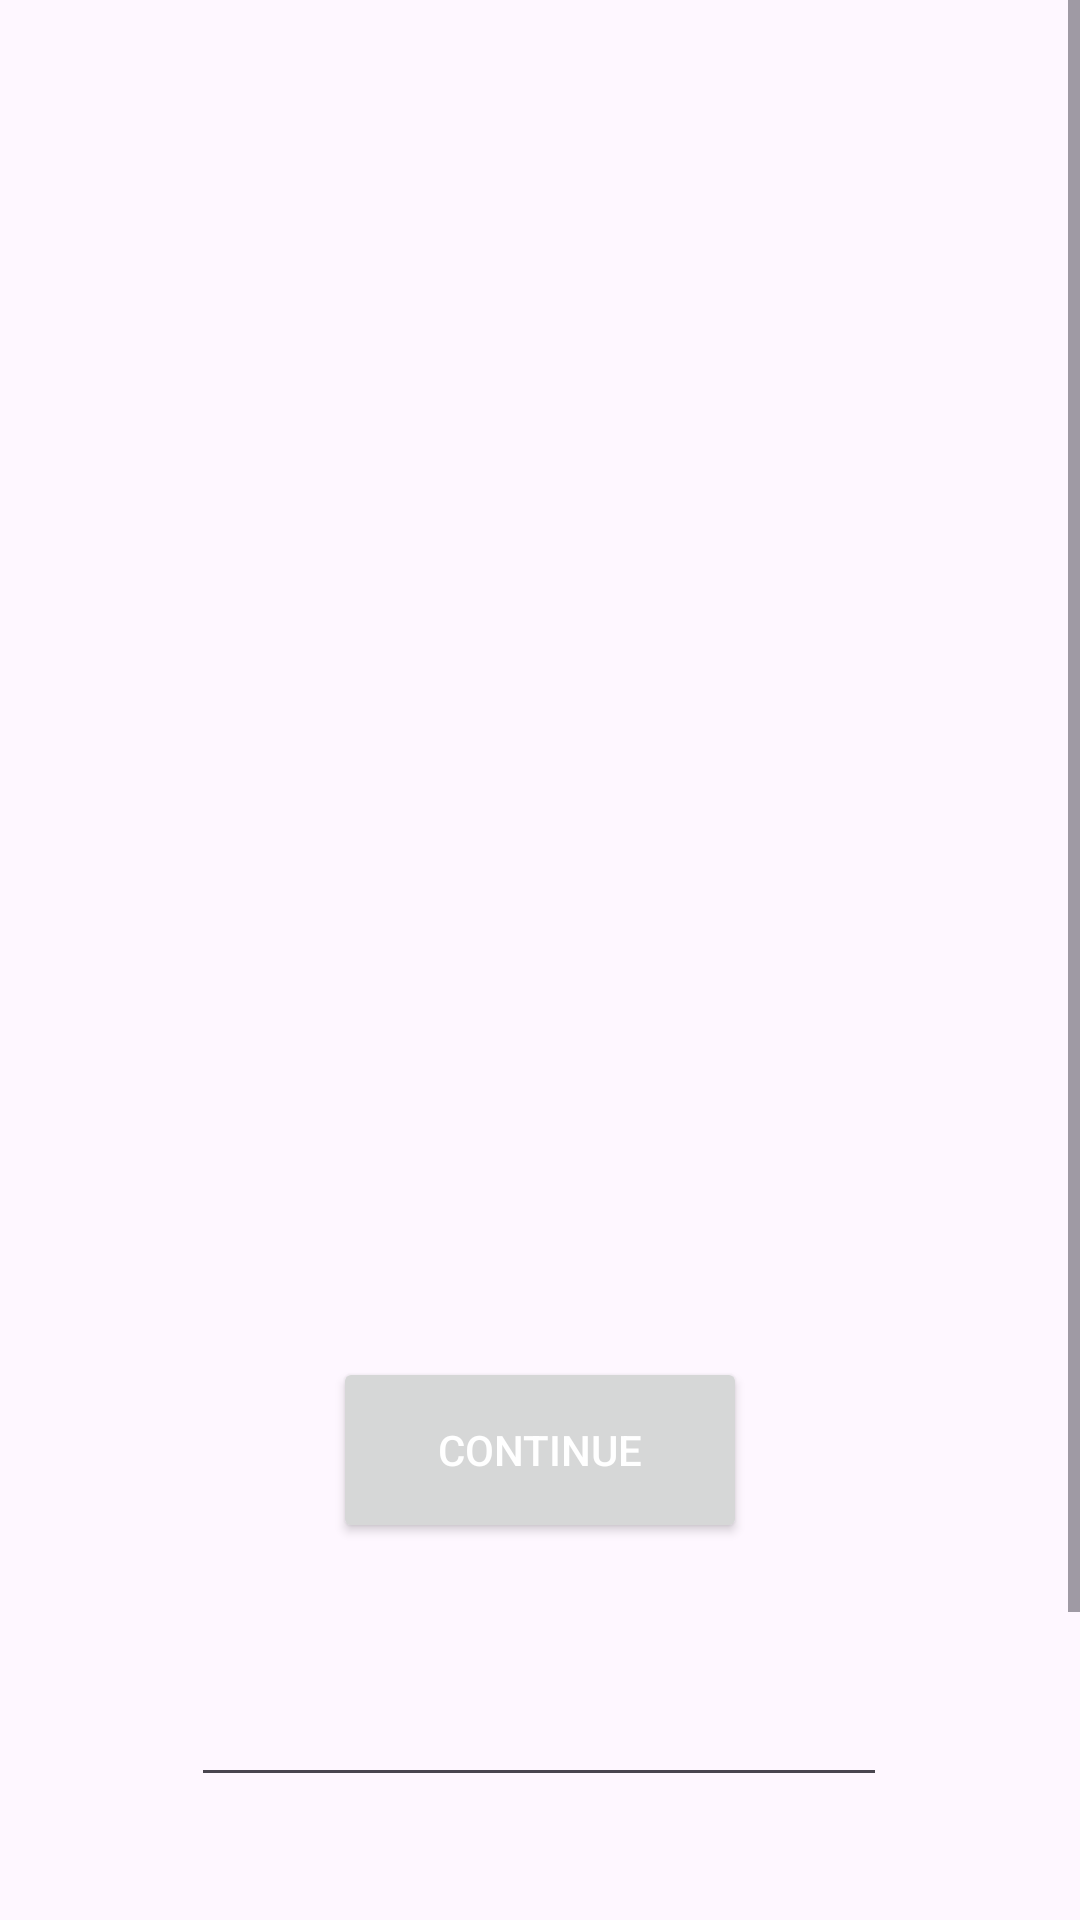

Reconstruct the res/layout file that produces this screen, plus the resources it refers to.
<!-- AndroidManifest.xml: application theme Theme.CollectoMon -->
<!-- res/layout/activity_search_tist.xml -->
<?xml version="1.0" encoding="utf-8"?>
<ScrollView
    xmlns:android="http://schemas.android.com/apk/res/android"
    xmlns:app="http://schemas.android.com/apk/res-auto"
    xmlns:tools="http://schemas.android.com/tools"
    android:layout_width="match_parent"
    android:layout_height="match_parent">

    <androidx.constraintlayout.widget.ConstraintLayout
        android:layout_width="match_parent"
        android:layout_height="wrap_content"
        tools:context=".SearchTist">

        <ListView
            android:id="@+id/artistWheel"
            android:layout_width="339dp"
            android:layout_height="275dp"
            android:layout_marginTop="16dp"
            app:layout_constraintBottom_toBottomOf="parent"
            app:layout_constraintEnd_toEndOf="parent"
            app:layout_constraintStart_toStartOf="parent"
            app:layout_constraintTop_toTopOf="parent"
            app:layout_constraintVertical_bias="0.266" />

        <EditText
            android:id="@+id/addArtist"
            android:layout_width="232dp"
            android:layout_height="55dp"
            android:layout_marginTop="544dp"
            android:ems="10"
            android:inputType="text"
            app:layout_constraintEnd_toEndOf="parent"
            app:layout_constraintHorizontal_bias="0.497"
            app:layout_constraintStart_toStartOf="parent"
            app:layout_constraintTop_toTopOf="parent" />

        <Button
            android:id="@+id/addArtistButton"
            android:layout_width="138dp"
            android:layout_height="62dp"
            android:layout_marginTop="284dp"
            android:text="Add Artist"
            app:layout_constraintEnd_toEndOf="parent"
            app:layout_constraintHorizontal_bias="0.842"
            app:layout_constraintStart_toStartOf="parent"
            app:layout_constraintTop_toBottomOf="@+id/artistWheel" />

        <Button
            android:id="@+id/deleteButton"
            android:layout_width="138dp"
            android:layout_height="62dp"
            android:layout_marginTop="34dp"
            android:text="Delete Artist"
            app:layout_constraintBottom_toBottomOf="parent"
            app:layout_constraintEnd_toEndOf="parent"
            app:layout_constraintHorizontal_bias="0.131"
            app:layout_constraintStart_toStartOf="parent"
            app:layout_constraintTop_toBottomOf="@+id/addArtist"
            app:layout_constraintVertical_bias="1.0" />

        <Button
            android:id="@+id/continuButton"
            android:layout_width="138dp"
            android:layout_height="62dp"
            android:layout_marginTop="36dp"
            android:text="Continue"
            app:layout_constraintEnd_toEndOf="parent"
            app:layout_constraintStart_toStartOf="parent"
            app:layout_constraintTop_toBottomOf="@+id/artistWheel" />

    </androidx.constraintlayout.widget.ConstraintLayout>
</ScrollView>
<!-- resources referenced by this layout -->
<resources>
  <style name="Theme.CollectoMon" parent="Base.Theme.CollectoMon" />
  <style name="Base.Theme.CollectoMon" parent="Theme.Material3.DayNight.NoActionBar">
          <item name="android:statusBarColor">@color/status_bar_color</item>
          <item name="android:buttonTint">@color/status_bar_color</item>
          <item name="android:textColorPrimary">@color/list_item_text_color</item>
  
  
      </style>
  <color name="status_bar_color">#1C1C1C</color>
  <color name="list_item_text_color">#FFFFFF</color>
</resources>
